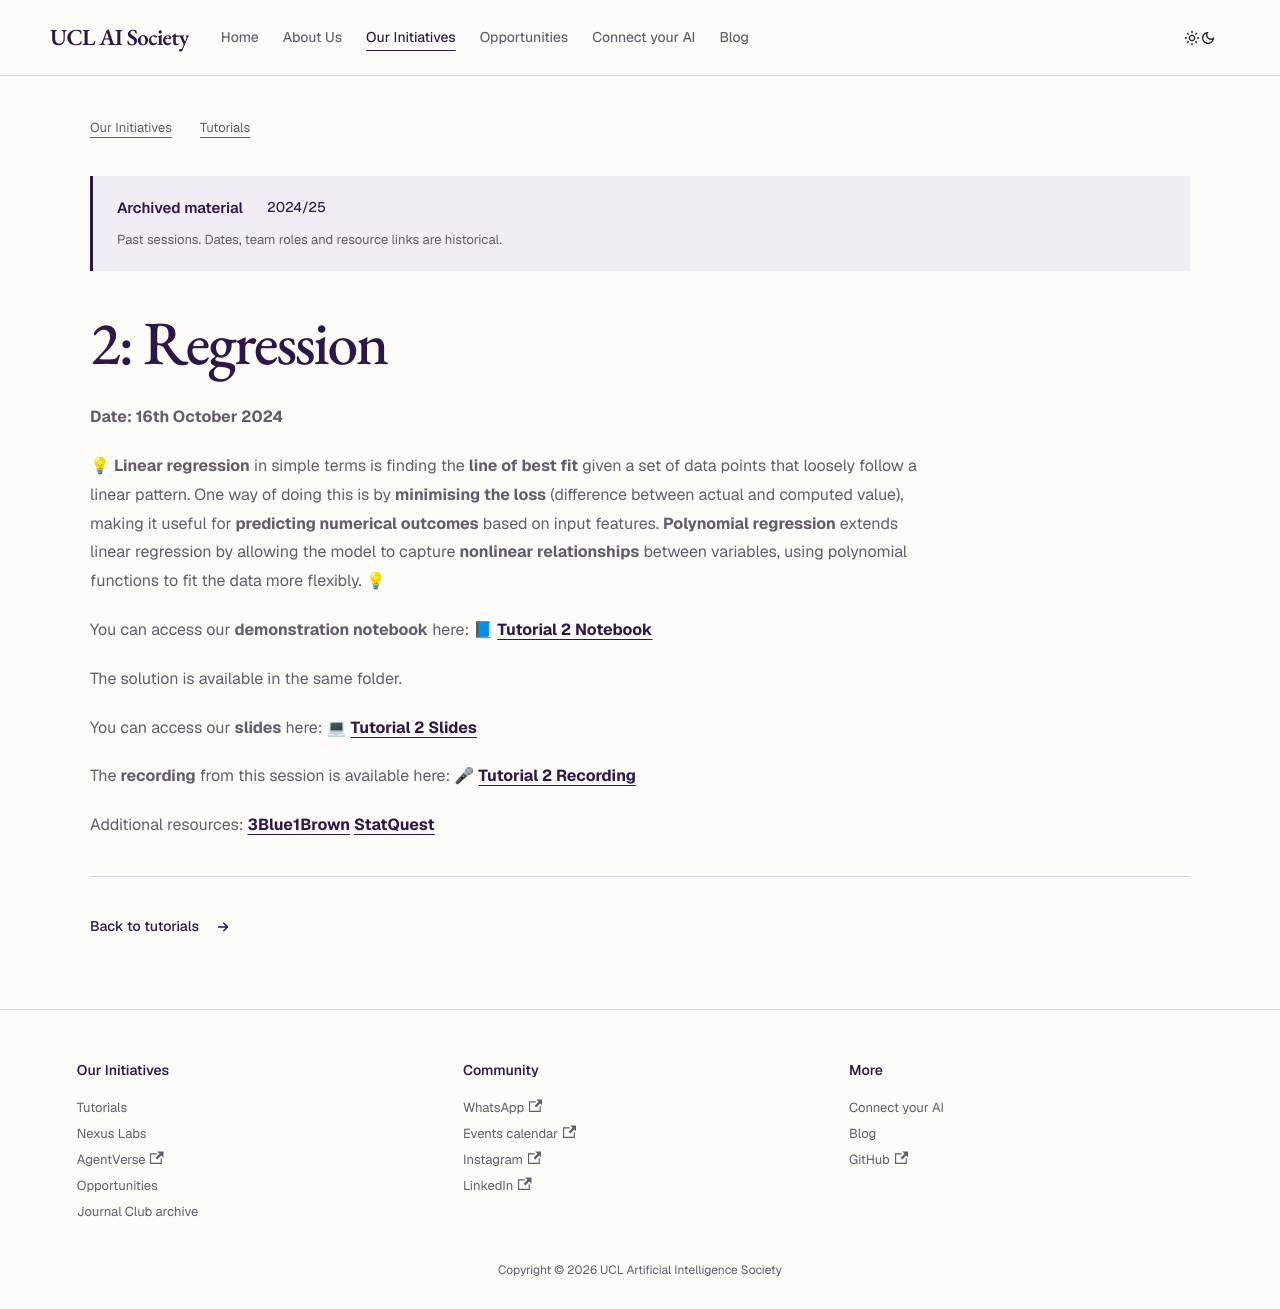

repository: UCLAIS/UCLAIS.github.io · page: our-initiatives/tutorials/2024-2025/regression/index.html · generator: docusaurus

---
sidebar_position: 4
---

# 2: Regression

**Date: 16th October 2024**

💡 **Linear regression** in simple terms is finding the **line of best fit** given a set of data points that loosely follow a linear pattern. One way of doing this is by **minimising the loss** (difference between actual and computed value), making it useful for **predicting numerical outcomes** based on input features. **Polynomial regression** extends linear regression by allowing the model to capture **nonlinear relationships** between variables, using polynomial functions to fit the data more flexibly. 💡

You can access our **demonstration notebook** here: 📘 [**Tutorial 2 Notebook**](https://github.com/UCLAIS/ml-tutorials-season-5/blob/main/week-2/linear_regression_exercise.ipynb)

The solution is available in the same folder.

You can access our **slides** here: 💻 [**Tutorial 2 Slides**](https://www.canva.com/design/DAGSEJ51Zl0/PdXeQYAKW7NzYp-ut_r_cg/view?utm_content=DAGSEJ51Zl0&utm_campaign=designshare&utm_medium=link&utm_source=editor)

The **recording** from this session is available here: 🎤 [**Tutorial 2 Recording**](https://www.youtube.com/watch?v=NIQ4rSZW5bM&ab_channel=SergiSavanelli)

Additional resources: 
[**3Blue1Brown**](https://www.youtube.com/watch?v=IHZwWFHWa-w&t=591s&ab_channel=3Blue1Brown) 
[**StatQuest**](https://www.youtube.com/watch?v=7ArmBVF2dCs)
